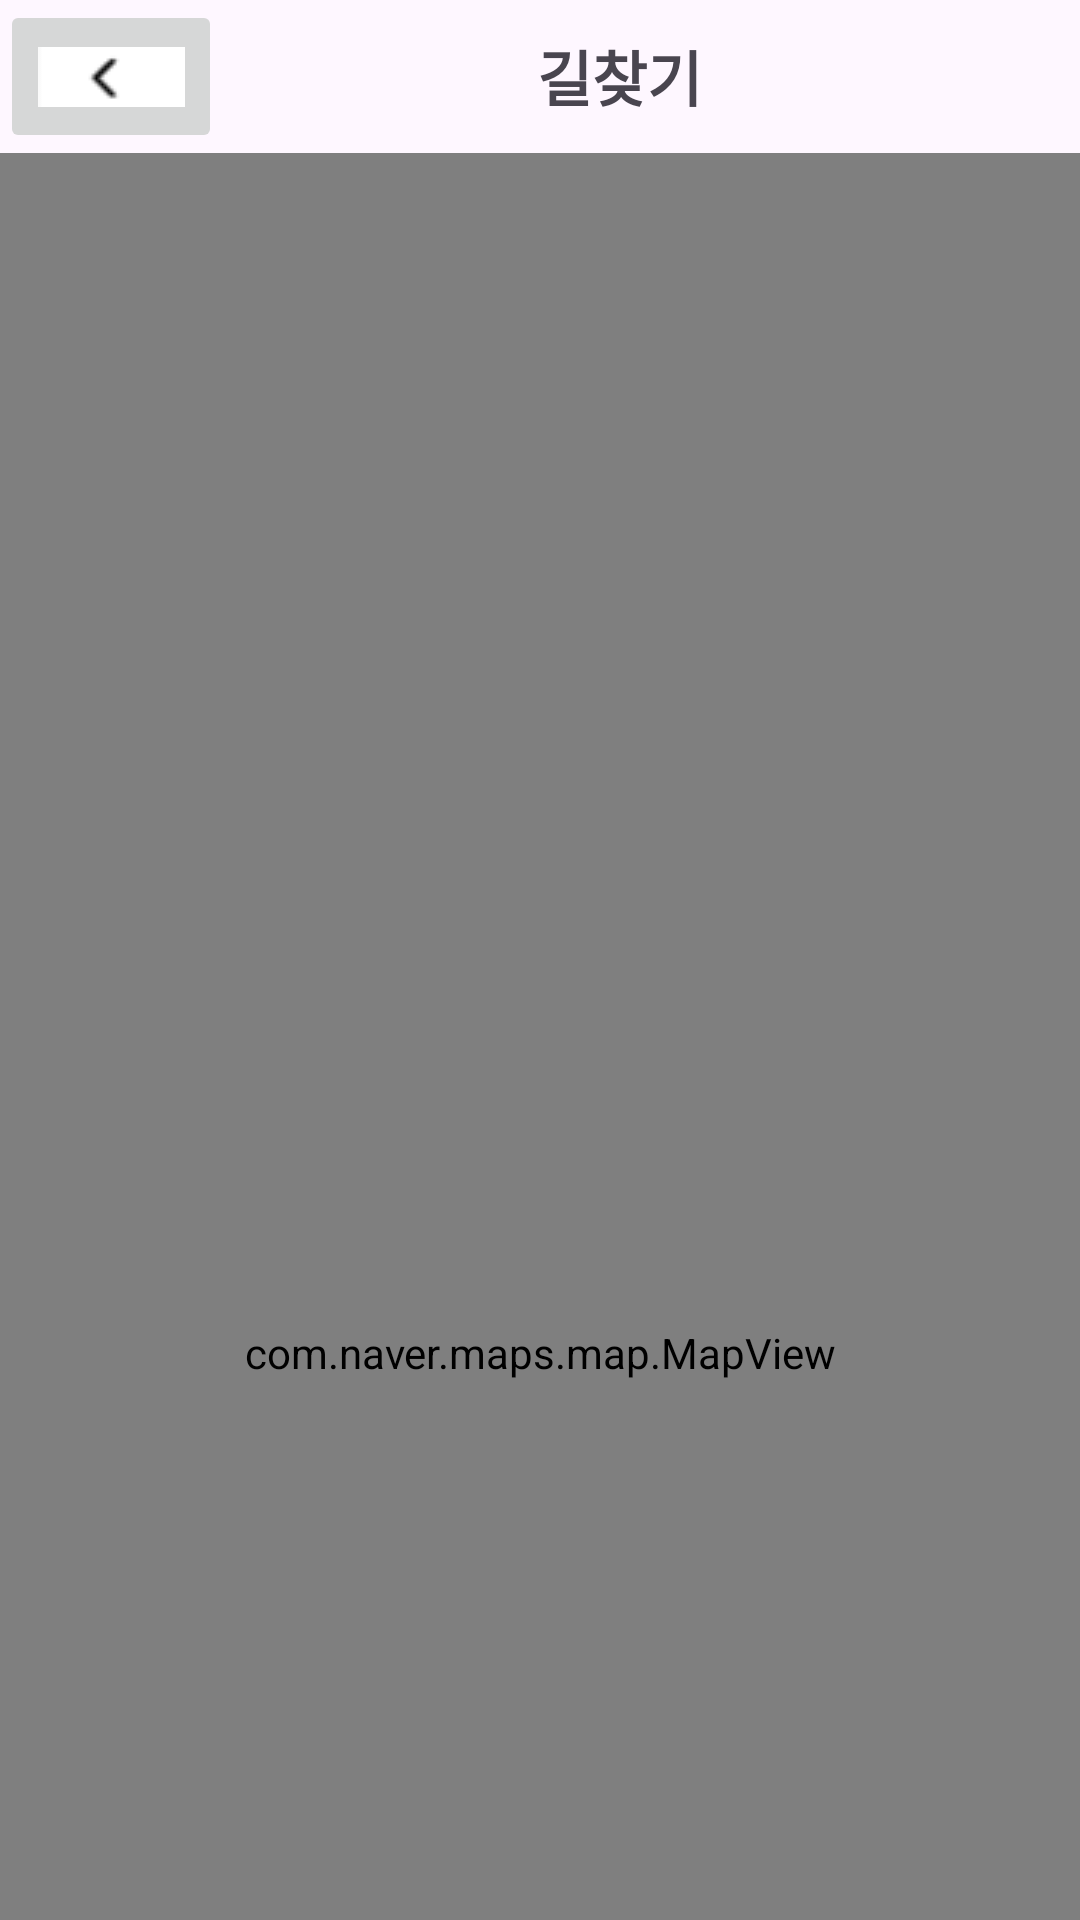

The Android layout XML behind this screen, and the referenced resources:
<!-- AndroidManifest.xml: application theme Theme.Project_Merge -->
<!-- res/layout/map_marker.xml -->
<?xml version="1.0" encoding="utf-8"?>
<androidx.constraintlayout.widget.ConstraintLayout xmlns:android="http://schemas.android.com/apk/res/android"
    xmlns:tools="http://schemas.android.com/tools"
    android:layout_width="match_parent"
    android:layout_height="match_parent">

    <LinearLayout
        android:layout_width="match_parent"
        android:layout_height="match_parent"
        android:orientation="vertical">

    <LinearLayout
        android:layout_width="wrap_content"
        android:layout_height="wrap_content"
        android:orientation="horizontal" >

        <ImageButton
            android:id="@+id/button_back"
            android:layout_width="74dp"
            android:layout_height="51dp"
            android:layout_gravity="left"
            android:src="@drawable/back"
            android:layout_marginEnd="105dp" />

        <TextView
            android:layout_width="wrap_content"
            android:layout_height="wrap_content"
            android:layout_gravity="center"
            android:layout_weight="1"
            android:text="길찾기"
            android:textStyle="bold"
            android:textSize="20sp" />

    </LinearLayout>


    <com.naver.maps.map.MapView
        android:id="@+id/map_view"
        android:name="com.naver.maps.map.MapFragment"
        android:layout_width="match_parent"
        android:layout_height="800dp"
        tools:ignore="MissingConstraints"
        tools:layout_editor_absoluteX="-8dp"
        tools:layout_editor_absoluteY="149dp" />

    </LinearLayout>

</androidx.constraintlayout.widget.ConstraintLayout>
<!-- resources referenced by this layout -->
<resources>
  <!-- drawable back: png bitmap (drawable, 347 bytes) -->
  <style name="Theme.Project_Merge" parent="Base.Theme.Project_Merge" />
  <style name="Base.Theme.Project_Merge" parent="Theme.Material3.DayNight.NoActionBar">
          
          
      </style>
</resources>
